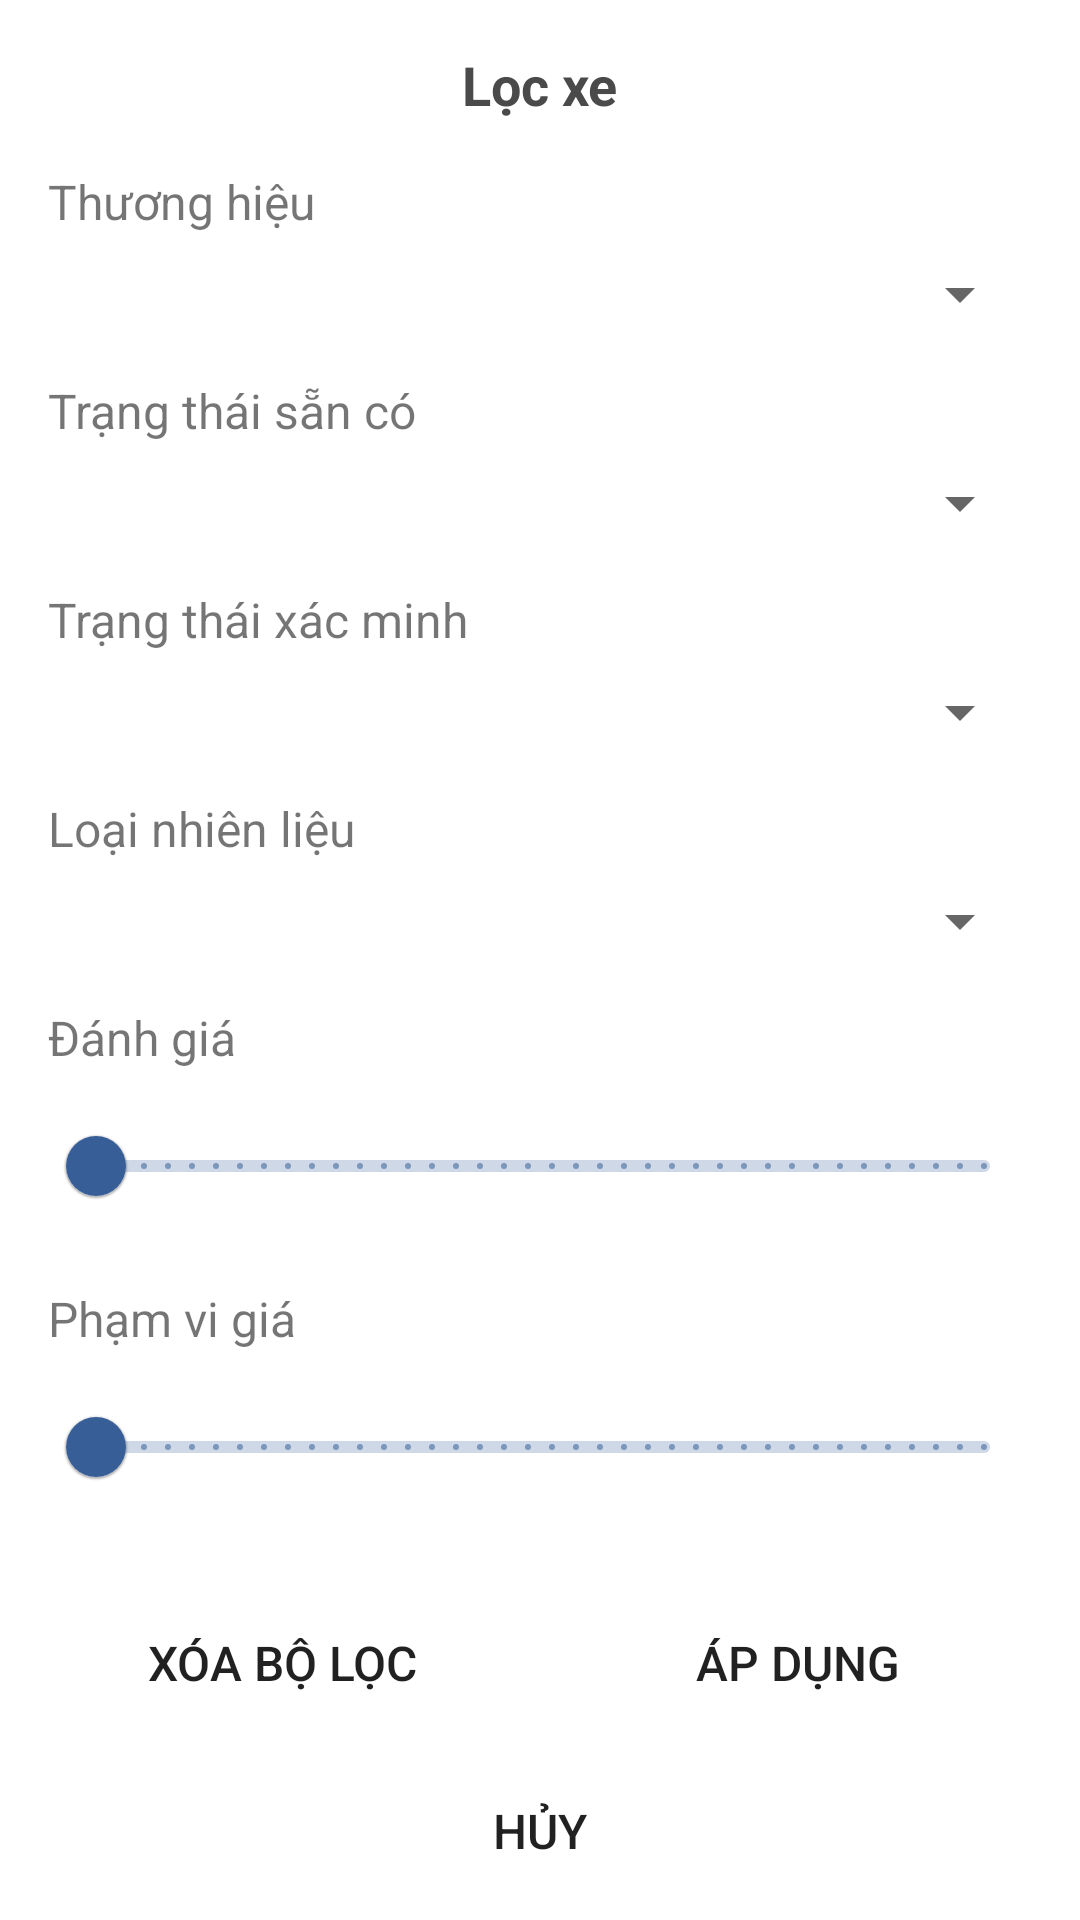

Layout XML and referenced resources for this Android screen:
<!-- AndroidManifest.xml: application theme Theme.CarRenting.NoActionBar -->
<!-- res/layout/dialog_vehicle_filter.xml -->
<?xml version="1.0" encoding="utf-8"?>
<androidx.constraintlayout.widget.ConstraintLayout
    xmlns:android="http://schemas.android.com/apk/res/android"
    xmlns:app="http://schemas.android.com/apk/res-auto"
    xmlns:tools="http://schemas.android.com/tools"
    android:layout_width="match_parent"
    android:layout_height="wrap_content"
    android:padding="16dp"
    tools:context=".FragmentPages.Admin.AdminVehicleListFragment">

    
    <TextView
        android:id="@+id/tv_filter_title"
        android:layout_width="wrap_content"
        android:layout_height="wrap_content"
        android:text="@string/filter_vehicles"
        android:textSize="18sp"
        android:textStyle="bold"
        android:textColor="@color/text_title"
        app:layout_constraintTop_toTopOf="parent"
        app:layout_constraintStart_toStartOf="parent"
        app:layout_constraintEnd_toEndOf="parent" />

    
    <TextView
        android:id="@+id/tv_brand_label"
        android:layout_width="wrap_content"
        android:layout_height="wrap_content"
        android:text="@string/brand"
        android:textSize="16sp"
        android:layout_marginTop="16dp"
        app:layout_constraintTop_toBottomOf="@id/tv_filter_title"
        app:layout_constraintStart_toStartOf="parent" />

    <Spinner
        android:id="@+id/spinner_brand"
        android:layout_width="0dp"
        android:layout_height="wrap_content"
        android:layout_marginTop="8dp"
        app:layout_constraintTop_toBottomOf="@id/tv_brand_label"
        app:layout_constraintStart_toStartOf="parent"
        app:layout_constraintEnd_toEndOf="parent" />

    
    <TextView
        android:id="@+id/tv_availability_label"
        android:layout_width="wrap_content"
        android:layout_height="wrap_content"
        android:text="@string/availability"
        android:textSize="16sp"
        android:layout_marginTop="16dp"
        app:layout_constraintTop_toBottomOf="@id/spinner_brand"
        app:layout_constraintStart_toStartOf="parent" />

    <Spinner
        android:id="@+id/spinner_availability"
        android:layout_width="0dp"
        android:layout_height="wrap_content"
        android:layout_marginTop="8dp"
        app:layout_constraintTop_toBottomOf="@id/tv_availability_label"
        app:layout_constraintStart_toStartOf="parent"
        app:layout_constraintEnd_toEndOf="parent" />

    
    <TextView
        android:id="@+id/tv_verification_label"
        android:layout_width="wrap_content"
        android:layout_height="wrap_content"
        android:text="@string/verification_status"
        android:textSize="16sp"
        android:layout_marginTop="16dp"
        app:layout_constraintTop_toBottomOf="@id/spinner_availability"
        app:layout_constraintStart_toStartOf="parent" />

    <Spinner
        android:id="@+id/spinner_verification"
        android:layout_width="0dp"
        android:layout_height="wrap_content"
        android:layout_marginTop="8dp"
        app:layout_constraintTop_toBottomOf="@id/tv_verification_label"
        app:layout_constraintStart_toStartOf="parent"
        app:layout_constraintEnd_toEndOf="parent" />

    
    <TextView
        android:id="@+id/tv_fuel_type_label"
        android:layout_width="wrap_content"
        android:layout_height="wrap_content"
        android:text="@string/fuel_type"
        android:textSize="16sp"
        android:layout_marginTop="16dp"
        app:layout_constraintTop_toBottomOf="@id/spinner_verification"
        app:layout_constraintStart_toStartOf="parent" />

    <Spinner
        android:id="@+id/spinner_fuel_type"
        android:layout_width="0dp"
        android:layout_height="wrap_content"
        android:layout_marginTop="8dp"
        app:layout_constraintTop_toBottomOf="@id/tv_fuel_type_label"
        app:layout_constraintStart_toStartOf="parent"
        app:layout_constraintEnd_toEndOf="parent" />

    
    <TextView
        android:id="@+id/tv_rating_label"
        android:layout_width="wrap_content"
        android:layout_height="wrap_content"
        android:text="@string/rating"
        android:textSize="16sp"
        android:layout_marginTop="16dp"
        app:layout_constraintTop_toBottomOf="@id/spinner_fuel_type"
        app:layout_constraintStart_toStartOf="parent" />

    <com.google.android.material.slider.RangeSlider
        android:id="@+id/slider_rating"
        android:layout_width="0dp"
        android:layout_height="wrap_content"
        android:layout_marginTop="8dp"
        android:valueFrom="0.0"
        android:valueTo="5.0"
        android:stepSize="0.1"
        app:layout_constraintTop_toBottomOf="@id/tv_rating_label"
        app:layout_constraintStart_toStartOf="parent"
        app:layout_constraintEnd_toEndOf="parent"
        tools:values="0.0,5.0" />

    
    <TextView
        android:id="@+id/tv_price_label"
        android:layout_width="wrap_content"
        android:layout_height="wrap_content"
        android:text="@string/price_range"
        android:textSize="16sp"
        android:layout_marginTop="16dp"
        app:layout_constraintTop_toBottomOf="@id/slider_rating"
        app:layout_constraintStart_toStartOf="parent" />

    <com.google.android.material.slider.RangeSlider
        android:id="@+id/slider_price"
        android:layout_width="0dp"
        android:layout_height="wrap_content"
        android:layout_marginTop="8dp"
        android:valueFrom="0"
        android:valueTo="5000000"
        android:stepSize="100000"
        app:layout_constraintTop_toBottomOf="@id/tv_price_label"
        app:layout_constraintStart_toStartOf="parent"
        app:layout_constraintEnd_toEndOf="parent"
        tools:values="0,5000000" />

    
    <Button
        android:id="@+id/btn_clear_filter"
        android:layout_width="0dp"
        android:layout_height="48dp"
        android:text="@string/clear_filter"
        android:textSize="16sp"
        android:backgroundTint="@color/gray"
        android:layout_marginTop="24dp"
        android:layout_marginEnd="8dp"
        app:layout_constraintTop_toBottomOf="@id/slider_price"
        app:layout_constraintStart_toStartOf="parent"
        app:layout_constraintEnd_toStartOf="@id/btn_apply_filter"
        app:layout_constraintHorizontal_weight="1" />

    <Button
        android:id="@+id/btn_apply_filter"
        android:layout_width="0dp"
        android:layout_height="48dp"
        android:text="@string/apply_filter"
        android:textSize="16sp"
        android:backgroundTint="@color/sky"
        android:layout_marginTop="24dp"
        android:layout_marginStart="8dp"
        app:layout_constraintTop_toBottomOf="@id/slider_price"
        app:layout_constraintStart_toEndOf="@id/btn_clear_filter"
        app:layout_constraintEnd_toEndOf="parent"
        app:layout_constraintHorizontal_weight="1" />

    <Button
        android:id="@+id/btn_cancel"
        android:layout_width="0dp"
        android:layout_height="48dp"
        android:text="@string/cancel"
        android:textSize="16sp"
        android:backgroundTint="@color/gradient_register_start"
        android:layout_marginTop="8dp"
        app:layout_constraintTop_toBottomOf="@id/btn_apply_filter"
        app:layout_constraintStart_toStartOf="parent"
        app:layout_constraintEnd_toEndOf="parent" />

</androidx.constraintlayout.widget.ConstraintLayout>
<!-- resources referenced by this layout -->
<resources>
  <color name="gradient_register_start">#E8A159</color>
  <color name="gray">#838181</color>
  <color name="sky">#375E97</color>
  <color name="text_title">#4A4A4A</color>
  <string name="apply_filter">Áp dụng</string>
  <string name="availability">Trạng thái sẵn có</string>
  <string name="brand">Thương hiệu</string>
  <string name="cancel">Hủy</string>
  <string name="clear_filter">Xóa bộ lọc</string>
  <string name="filter_vehicles">Lọc xe</string>
  <string name="fuel_type">Loại nhiên liệu</string>
  <string name="price_range">Phạm vi giá</string>
  <string name="rating">Đánh giá</string>
  <string name="verification_status">Trạng thái xác minh</string>
  <style name="Theme.CarRenting.NoActionBar">
          <item name="windowActionBar">false</item>
          <item name="windowNoTitle">true</item>
          
          <item name="buttonStyle">@style/AppButton</item>
      </style>
  <style name="AppButton" parent="Widget.AppCompat.Button">
          <item name="android:background">@null</item>
          <item name="backgroundTint">@null</item>
      </style>
</resources>
